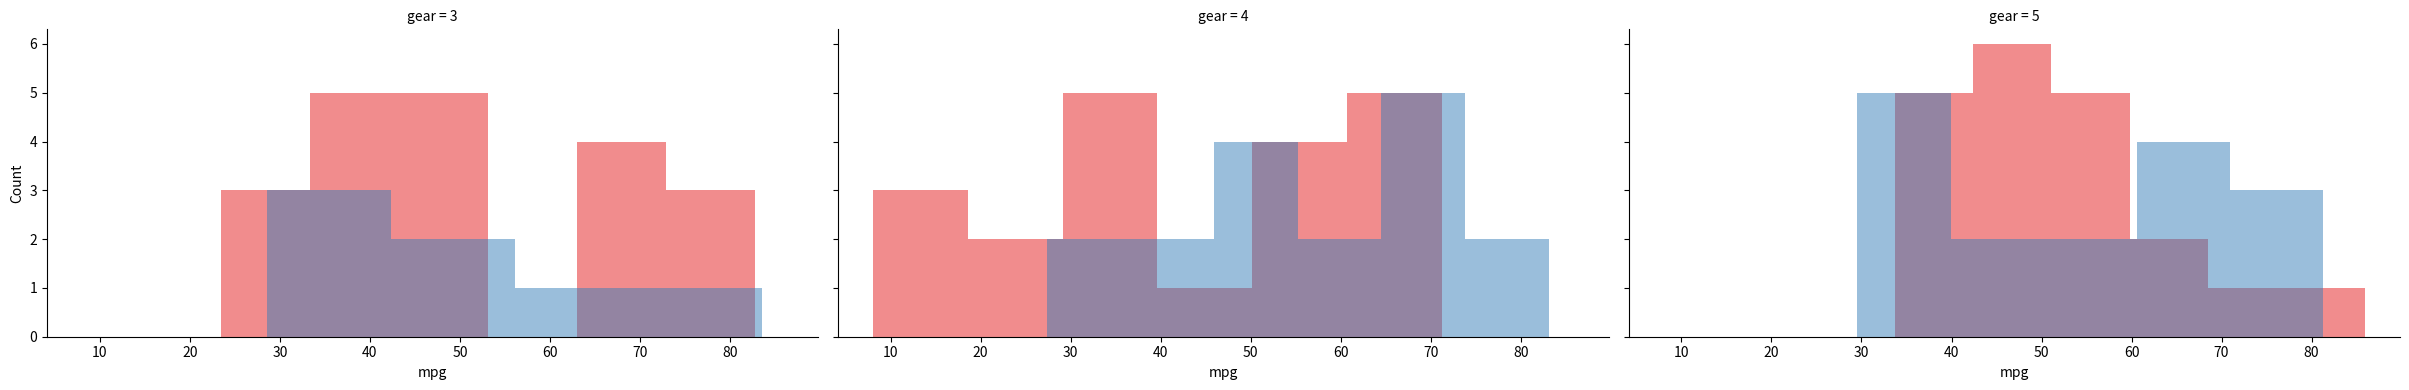

Source code (Python):
import seaborn as sns
import matplotlib.pyplot as plt
import pandas as pd
import numpy as np

# Function definition
def histo_group(df, num_var, group_var=None, bin_width=None, add_density=False, title=None, x_label=None, y_label='Count', palette='Set1', stat_line=None, custom_stat_value=None, facet_var=None):
    if bin_width is None:
        bin_width = 'auto'
    else:
        bin_width = int((df[num_var].max() - df[num_var].min()) / bin_width)
    
    if x_label is None:
        x_label = num_var
    
    g = sns.FacetGrid(df, col=facet_var, hue=group_var, palette=palette, height=4, aspect=2)
    
    if add_density:
        g.map(sns.kdeplot, num_var, fill=True, alpha=0.5)
    else:
        g.map(plt.hist, num_var, bins=bin_width, alpha=0.5)
    
    if stat_line is not None:
        if stat_line == "mean":
            stat_value = df[num_var].mean()
        elif stat_line == "median":
            stat_value = df[num_var].median()
        elif custom_stat_value is not None:
            stat_value = custom_stat_value
        else:
            raise ValueError("Invalid value for stat_line. Accepted values are 'mean', 'median', or use custom_stat_value for a custom value.")
        
        for ax in g.axes.flat:
            ax.axvline(stat_value, color='black', linestyle='--')

    g.set_axis_labels(x_label, y_label)
    if title:
        plt.subplots_adjust(top=0.9)
        g.fig.suptitle(title)
    
    plt.show()

# Create a synthetic dataset
np.random.seed(123)
data = {
    'mpg': np.random.normal(50, 15, 100),
    'type': np.random.choice(['A', 'B'], 100),
    'gear': np.random.choice([3, 4, 5], 100)
}
df = pd.DataFrame(data)

# Usage example
histo_group(df, 'mpg', group_var='type', add_density=False, stat_line=None, facet_var= 'gear')
